Dataset: pet-recognition (GitHub, BinhMisfit/pet-recognition). Classes: cat, dog.

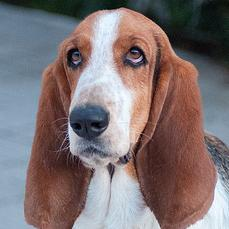
Label: dog

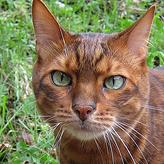
Label: cat

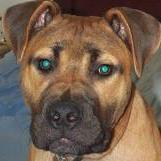
Label: dog

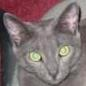
Label: cat

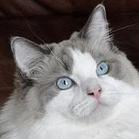
Label: cat

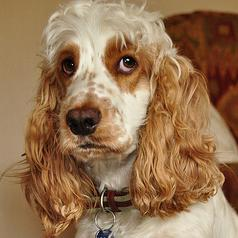
Label: dog
